The GitHub repository queirozPedro/Classificacao-de-Celulas-Medula-Ossea contains a labelled image folder "dataset" with 7 categories: BLA 0001 1000, EOS 0001 1000, LYT 0001 1000, MON 0001 1000, NGS 0001 1000, NIF 0001 1000, PMO 0001 1000. Examples follow, each with its label.

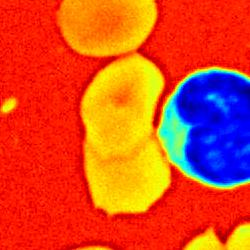
Label: LYT 0001 1000

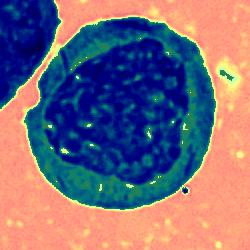
Label: PMO 0001 1000

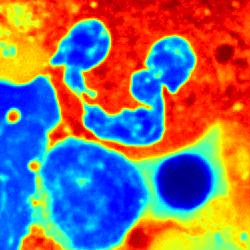
Label: NGS 0001 1000

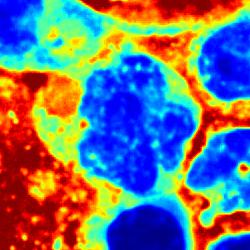
Label: MON 0001 1000

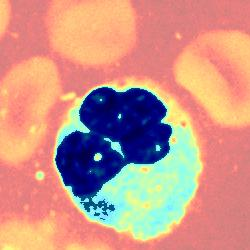
Label: EOS 0001 1000

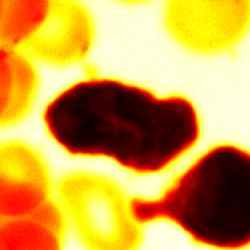
Label: NIF 0001 1000
